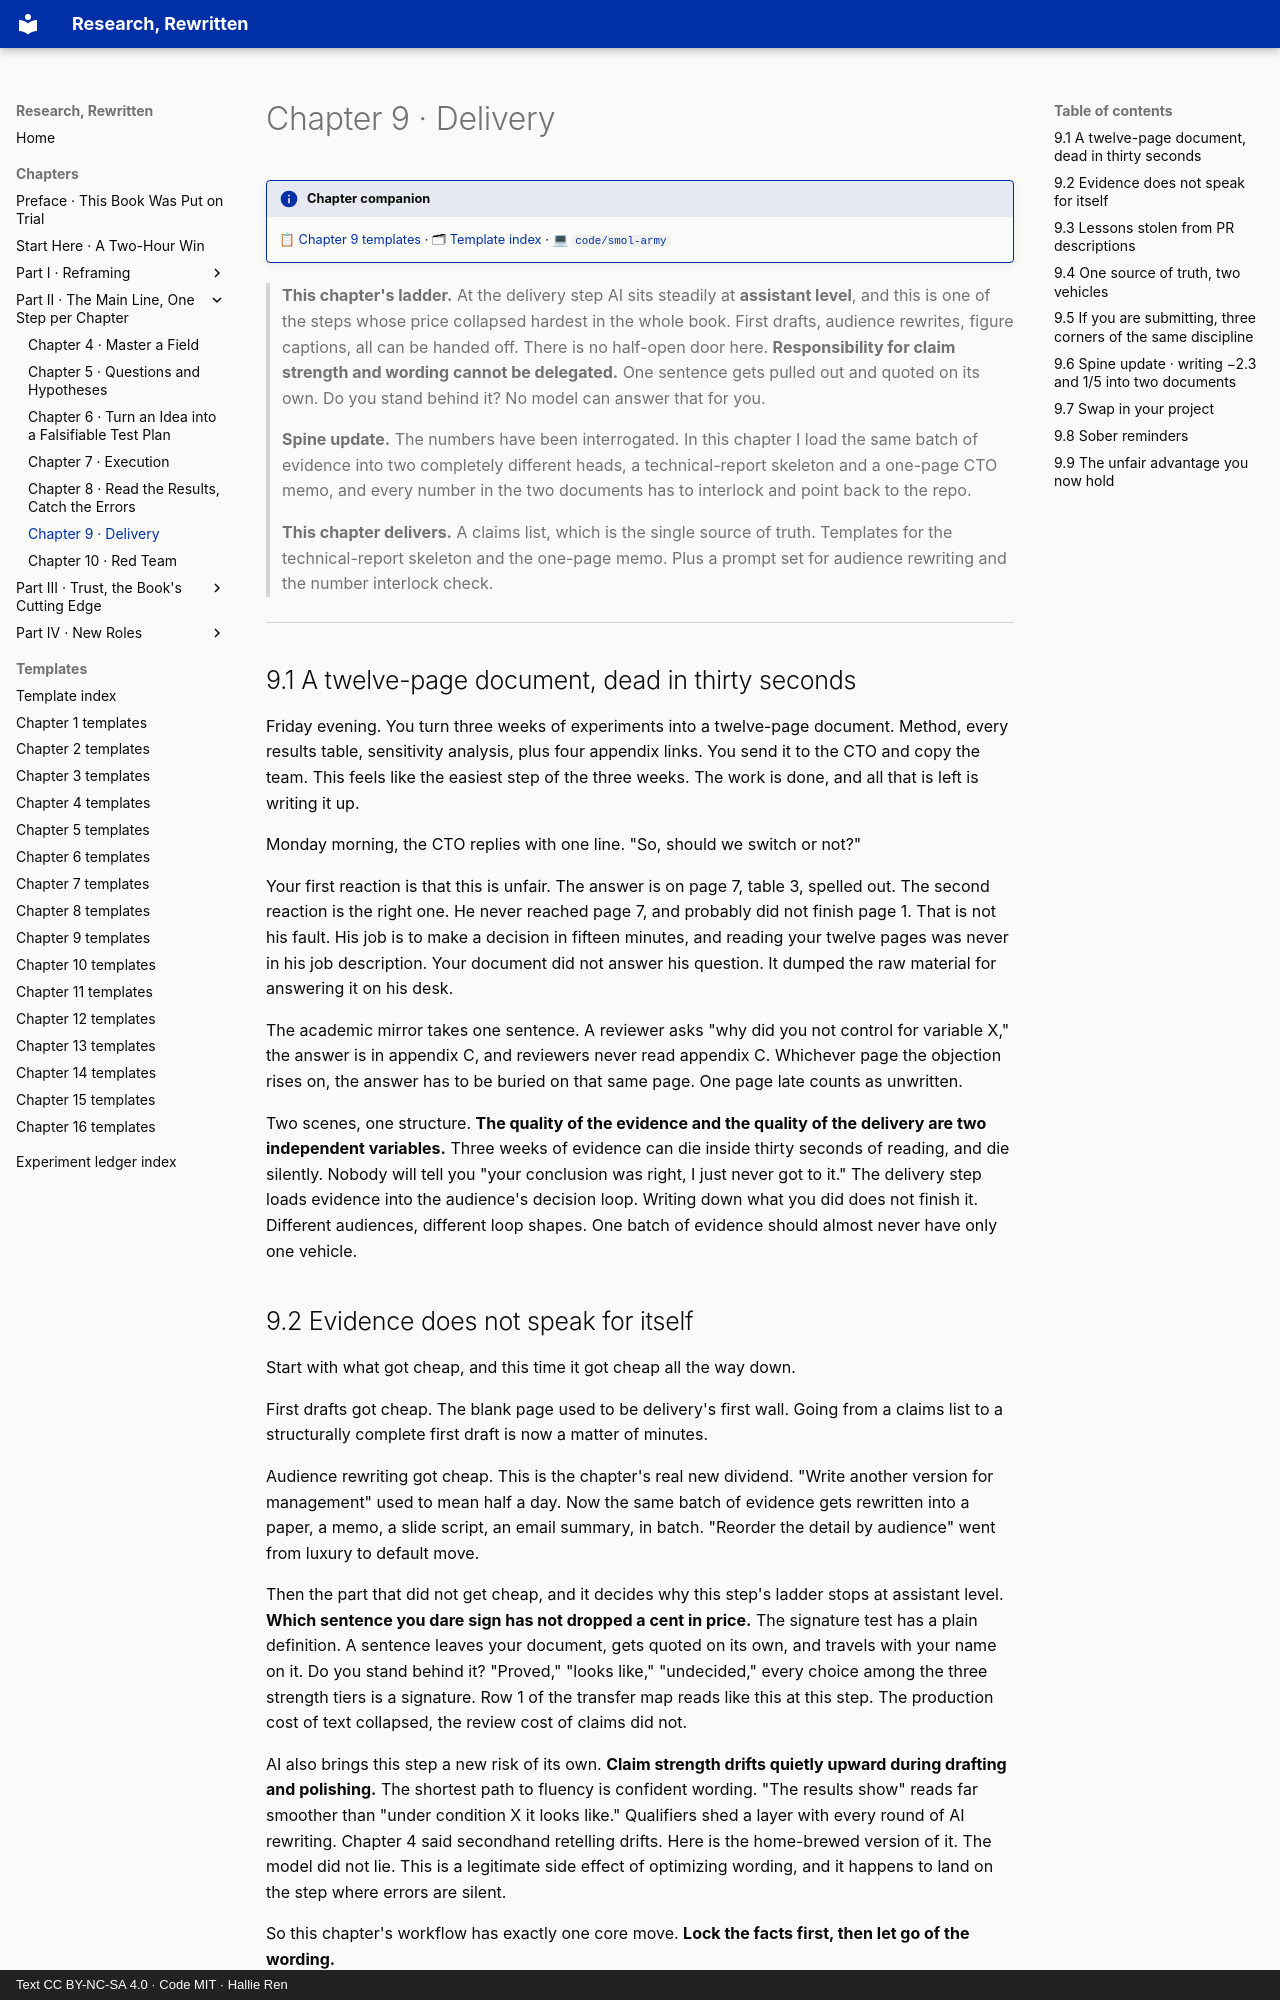

repository: hallieren/research-rewritten · page: chapters/ch09/index.html · generator: mkdocs · copyright: Text CC BY-NC-SA 4.0 · Code MIT · Hallie Ren

# Chapter 9 · Delivery

!!! info "Chapter companion"
    📋 [Chapter 9 templates](../appendices/ch09-templates.md) · 🗂 [Template index](../appendices/template-index.md) · 💻 [`code/smol-army`](https://github.com/hallieren/research-rewritten/tree/main/code/smol-army/)

> **This chapter's ladder.** At the delivery step AI sits steadily at **assistant level**, and this is one of the steps whose price collapsed hardest in the whole book. First drafts, audience rewrites, figure captions, all can be handed off. There is no half-open door here. **Responsibility for claim strength and wording cannot be delegated.** One sentence gets pulled out and quoted on its own. Do you stand behind it? No model can answer that for you.
>
> **Spine update.** The numbers have been interrogated. In this chapter I load the same batch of evidence into two completely different heads, a technical-report skeleton and a one-page CTO memo, and every number in the two documents has to interlock and point back to the repo.
>
> **This chapter delivers.** A claims list, which is the single source of truth. Templates for the technical-report skeleton and the one-page memo. Plus a prompt set for audience rewriting and the number interlock check.

---

## 9.1 A twelve-page document, dead in thirty seconds

Friday evening. You turn three weeks of experiments into a twelve-page document. Method, every results table, sensitivity analysis, plus four appendix links. You send it to the CTO and copy the team. This feels like the easiest step of the three weeks. The work is done, and all that is left is writing it up.

Monday morning, the CTO replies with one line. "So, should we switch or not?"

Your first reaction is that this is unfair. The answer is on page 7, table 3, spelled out. The second reaction is the right one. He never reached page 7, and probably did not finish page 1. That is not his fault. His job is to make a decision in fifteen minutes, and reading your twelve pages was never in his job description. Your document did not answer his question. It dumped the raw material for answering it on his desk.

The academic mirror takes one sentence. A reviewer asks "why did you not control for variable X," the answer is in appendix C, and reviewers never read appendix C. Whichever page the objection rises on, the answer has to be buried on that same page. One page late counts as unwritten.

Two scenes, one structure. **The quality of the evidence and the quality of the delivery are two independent variables.** Three weeks of evidence can die inside thirty seconds of reading, and die silently. Nobody will tell you "your conclusion was right, I just never got to it." The delivery step loads evidence into the audience's decision loop. Writing down what you did does not finish it. Different audiences, different loop shapes. One batch of evidence should almost never have only one vehicle.

## 9.2 Evidence does not speak for itself

Start with what got cheap, and this time it got cheap all the way down.

First drafts got cheap. The blank page used to be delivery's first wall. Going from a claims list to a structurally complete first draft is now a matter of minutes.

Audience rewriting got cheap. This is the chapter's real new dividend. "Write another version for management" used to mean half a day. Now the same batch of evidence gets rewritten into a paper, a memo, a slide script, an email summary, in batch. "Reorder the detail by audience" went from luxury to default move.

Then the part that did not get cheap, and it decides why this step's ladder stops at assistant level. **Which sentence you dare sign has not dropped a cent in price.** The signature test has a plain definition. A sentence leaves your document, gets quoted on its own, and travels with your name on it. Do you stand behind it? "Proved," "looks like," "undecided," every choice among the three strength tiers is a signature. Row 1 of the transfer map reads like this at this step. The production cost of text collapsed, the review cost of claims did not.

AI also brings this step a new risk of its own. **Claim strength drifts quietly upward during drafting and polishing.** The shortest path to fluency is confident wording. "The results show" reads far smoother than "under condition X it looks like." Qualifiers shed a layer with every round of AI rewriting. Chapter 4 said secondhand retelling drifts. Here is the home-brewed version of it. The model did not lie. This is a legitimate side effect of optimizing wording, and it happens to land on the step where errors are silent.

So this chapter's workflow has exactly one core move. **Lock the facts first, then let go of the wording.**

While you are here, give the step an operational definition so it can be accepted. In a deliverable that passes, the audience arrives with their own question and hits the answer on the first screen. Any number gets challenged, and you point to its source within fifteen seconds.
